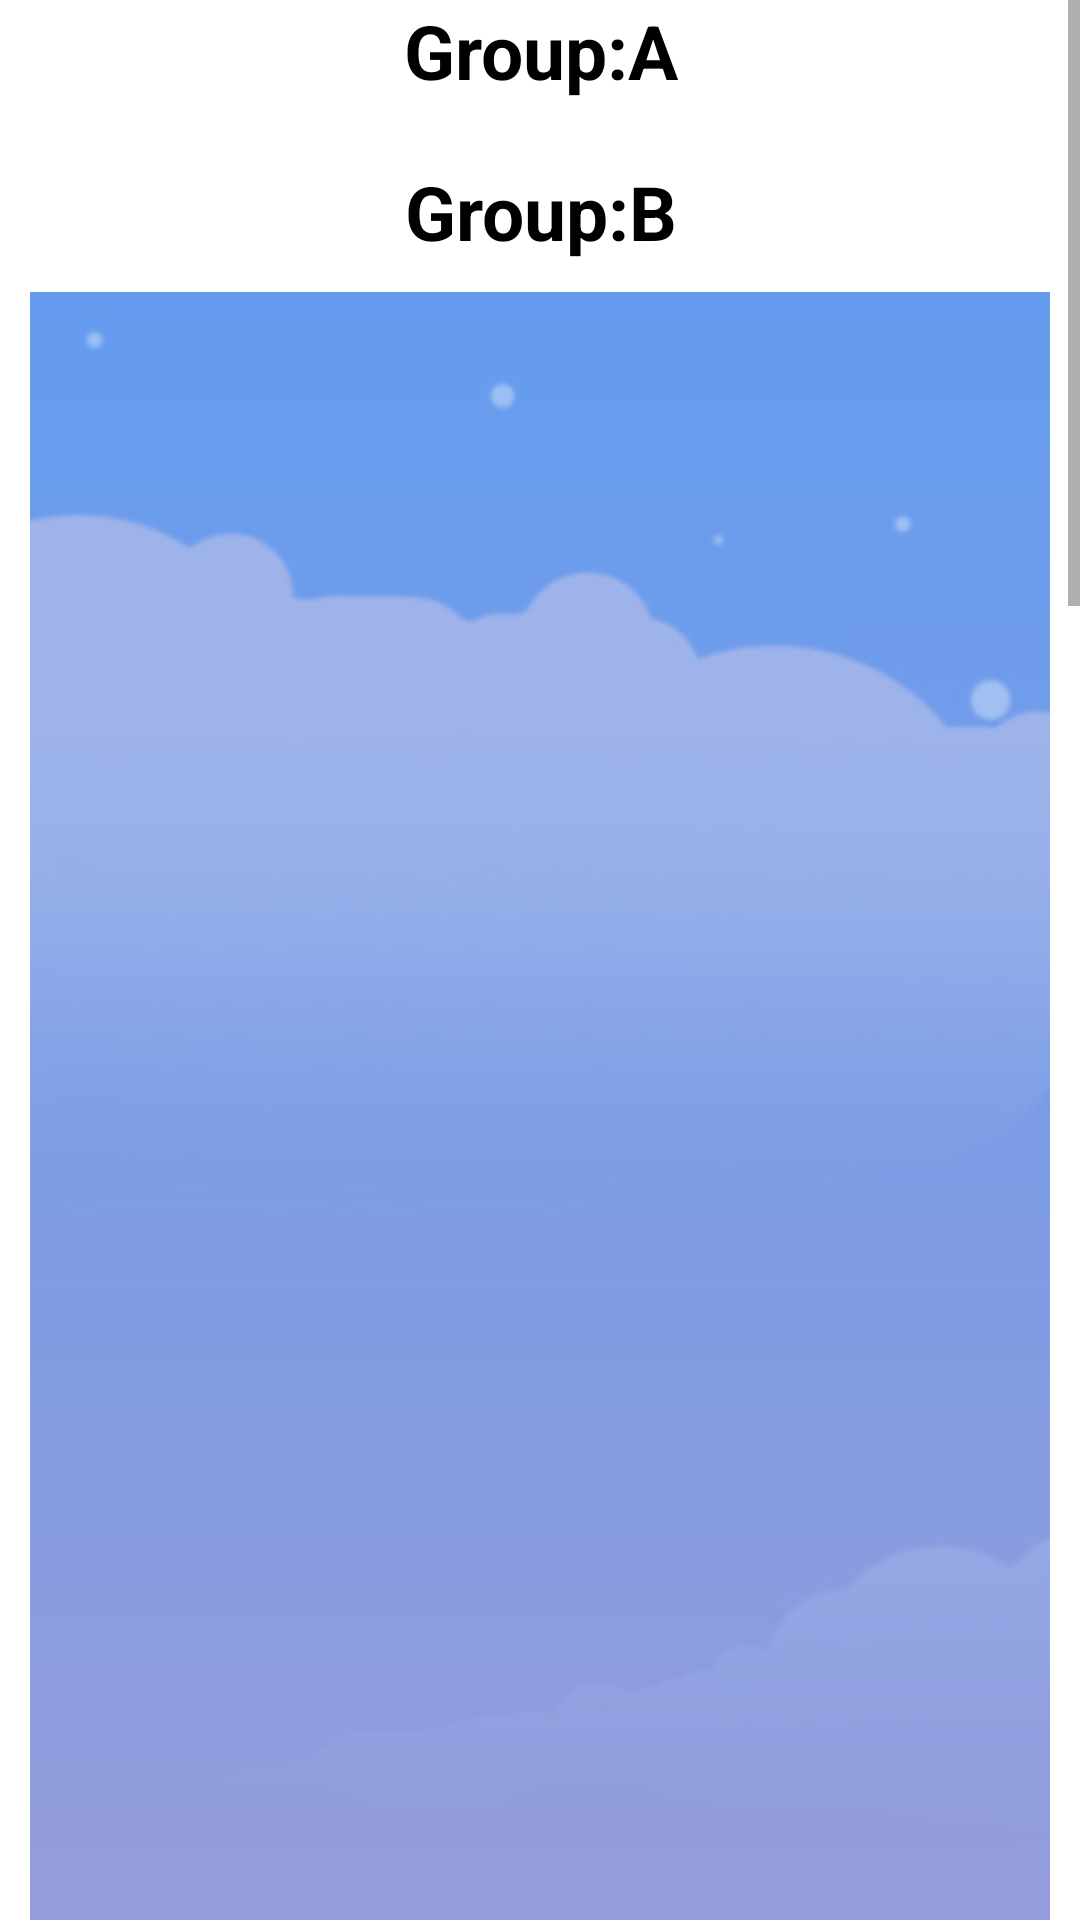

Produce the Android XML layout that renders to this screen, including the resource entries it uses.
<!-- AndroidManifest.xml: application theme Theme.RPIAssistant -->
<!-- res/layout/fragment_f_shift_routine_show.xml -->
<?xml version="1.0" encoding="utf-8"?>
<androidx.constraintlayout.widget.ConstraintLayout xmlns:android="http://schemas.android.com/apk/res/android"
    xmlns:tools="http://schemas.android.com/tools"
    android:layout_width="match_parent"
    android:layout_height="wrap_content"
    xmlns:app="http://schemas.android.com/apk/res-auto"
    tools:context=".FShiftRoutineShowFragment">

    <ScrollView
        android:layout_width="match_parent"
        android:layout_height="wrap_content"
        android:contentDescription="@string/app_name"
        app:layout_constraintBottom_toBottomOf="parent"
        app:layout_constraintEnd_toEndOf="parent"
        app:layout_constraintStart_toStartOf="parent"
        app:layout_constraintTop_toTopOf="parent">

        <LinearLayout
            android:layout_width="match_parent"
            android:layout_height="wrap_content"
            android:orientation="vertical"
            android:gravity="center"

            >
            <TextView
                android:layout_width="match_parent"
                android:layout_height="wrap_content"
                android:text="Group:A"
                android:textSize="25sp"
                android:textStyle="bold"
                android:gravity="center"
                android:textColor="@color/black"/>

            <ImageView
                android:id="@+id/routineA"
                android:layout_width="match_parent"
                android:layout_height="match_parent"
                android:layout_margin="10dp"
                android:contentDescription="Routine A"
                android:scaleType="centerCrop"
                android:src="@drawable/routin_a" />

            <TextView
                android:layout_width="match_parent"
                android:layout_height="wrap_content"
                android:text="Group:B"
                android:textSize="25sp"
                android:textStyle="bold"
                android:gravity="center"
                android:textColor="@color/black"/>
            <ImageView
                android:id="@+id/routineB"
                android:layout_width="match_parent"
                android:layout_height="match_parent"
                android:src="@drawable/routine_b"
                android:contentDescription="Routine B"
                android:layout_margin="10dp"
                android:scaleType="centerCrop"
                />
        </LinearLayout>
    </ScrollView>


</androidx.constraintlayout.widget.ConstraintLayout>
<!-- resources referenced by this layout -->
<resources>
  <!-- drawable routine_b: jpg bitmap (drawable, 398513 bytes) -->
  <string name="app_name">RPI Info Assistant</string>
  <style name="Theme.RPIAssistant" parent="Theme.MaterialComponents.DayNight.NoActionBar">
          
          <item name="colorPrimary">@color/purple_500</item>
          <item name="colorPrimaryVariant">@color/purple_700</item>
          <item name="colorOnPrimary">@color/white</item>
          
          <item name="colorSecondary">@color/teal_200</item>
          <item name="colorSecondaryVariant">@color/teal_700</item>
          <item name="colorOnSecondary">@color/black</item>
          
          <item name="android:statusBarColor">?attr/colorPrimaryVariant</item>
          
      </style>
  <!-- not gathered from this repository: default colours our renderer supplied (Android Studio template values) -->
  <color name="purple_500">#FF6200EE</color>
  <color name="purple_700">#FF3700B3</color>
  <color name="teal_200">#FF03DAC5</color>
  <color name="teal_700">#FF018786</color>
  <color name="black">#FF000000</color>
  <color name="white">#FFFFFFFF</color>
</resources>
